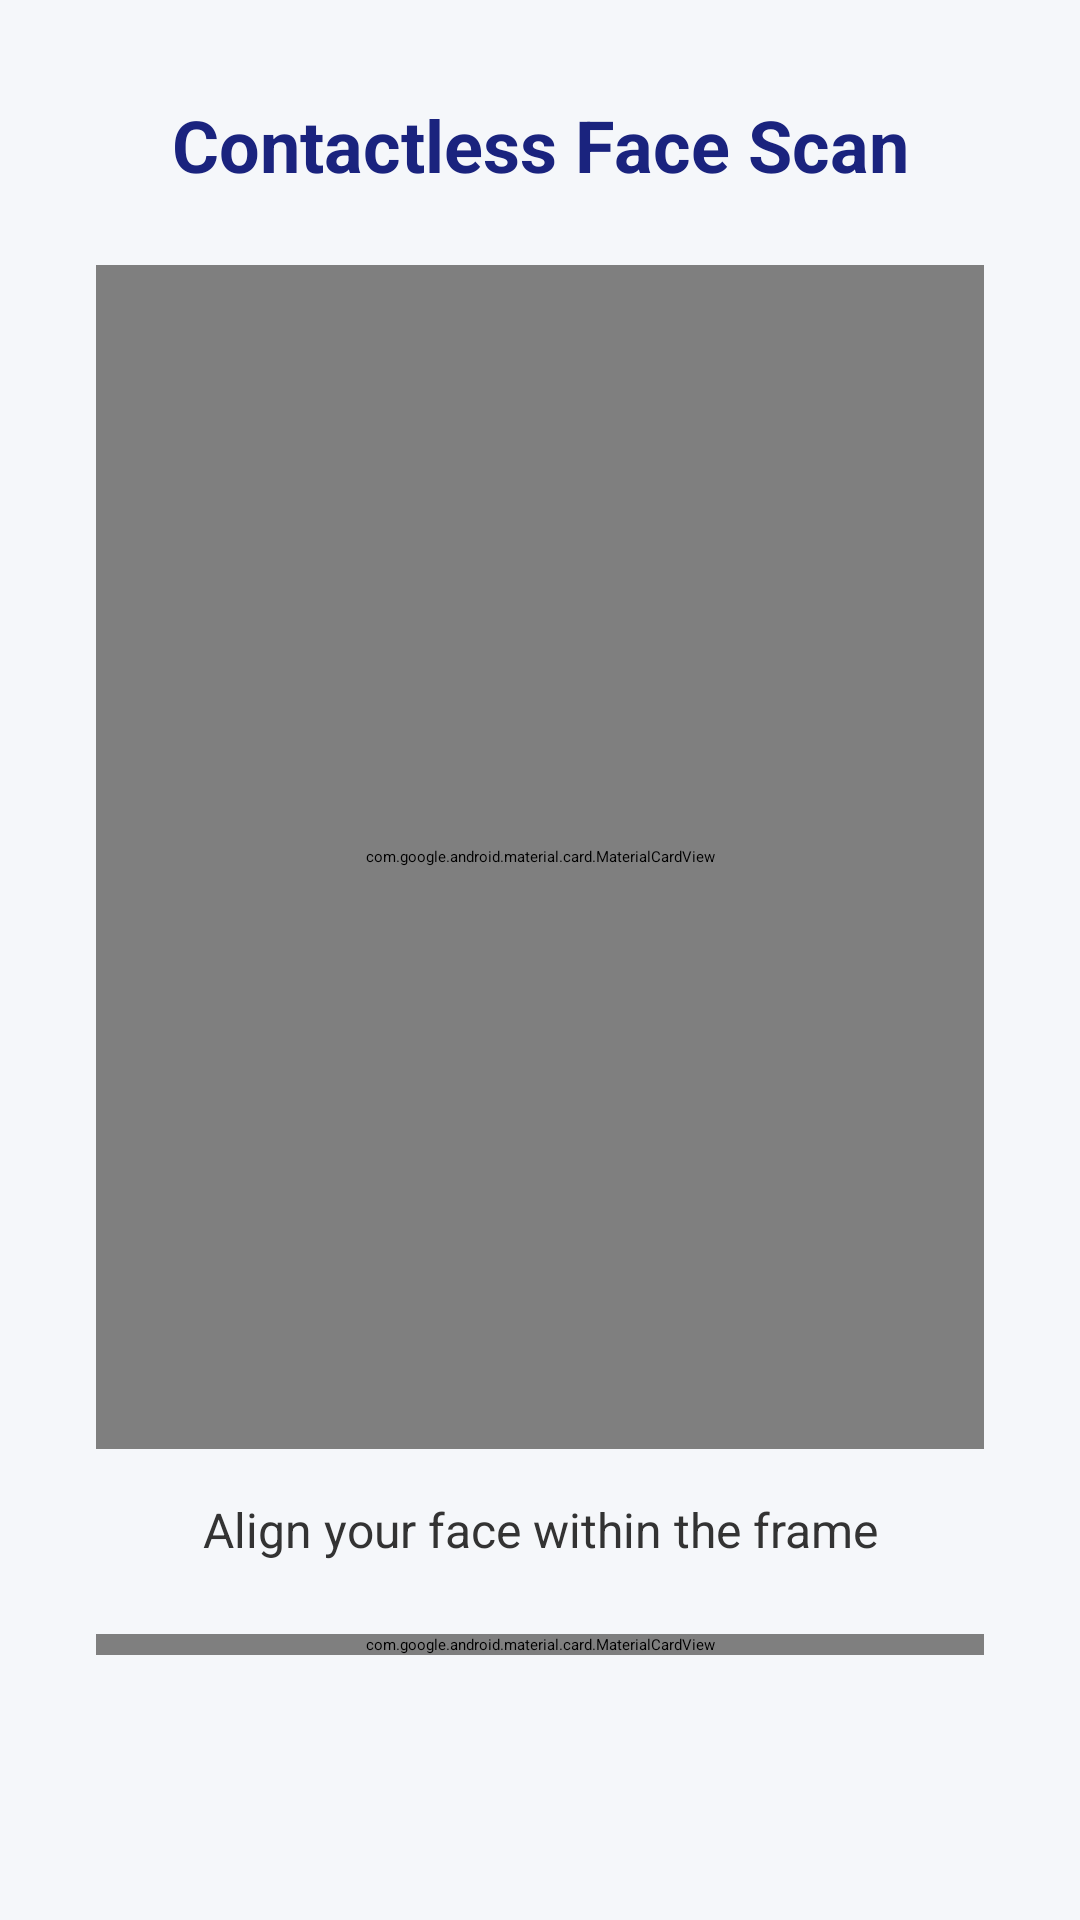

Layout XML and referenced resources for this Android screen:
<!-- AndroidManifest.xml: application theme Theme.SIH -->
<!-- res/layout/activity_face_vitals.xml -->
<?xml version="1.0" encoding="utf-8"?>
<androidx.constraintlayout.widget.ConstraintLayout xmlns:android="http://schemas.android.com/apk/res/android"
    xmlns:app="http://schemas.android.com/apk/res-auto"
    xmlns:tools="http://schemas.android.com/tools"
    android:layout_width="match_parent"
    android:layout_height="match_parent"
    android:background="@color/background"
    tools:context=".FaceVitalsActivity">

    <TextView
        android:id="@+id/textView"
        android:layout_width="wrap_content"
        android:layout_height="wrap_content"
        android:layout_marginTop="32dp"
        android:gravity="center"
        android:text="Contactless Face Scan"
        android:textColor="@color/primary"
        android:textSize="24sp"
        android:textStyle="bold"
        app:layout_constraintEnd_toEndOf="parent"
        app:layout_constraintStart_toStartOf="parent"
        app:layout_constraintTop_toTopOf="parent" />

    <com.google.android.material.card.MaterialCardView
        android:id="@+id/cameraCard"
        android:layout_width="0dp"
        android:layout_height="0dp"
        android:layout_marginStart="32dp"
        android:layout_marginTop="24dp"
        android:layout_marginEnd="32dp"
        app:cardCornerRadius="24dp"
        app:cardElevation="8dp"
        app:layout_constraintDimensionRatio="3:4"
        app:layout_constraintEnd_toEndOf="parent"
        app:layout_constraintStart_toStartOf="parent"
        app:layout_constraintTop_toBottomOf="@+id/textView">

        <androidx.camera.view.PreviewView
            android:id="@+id/previewView"
            android:layout_width="match_parent"
            android:layout_height="match_parent" />

        <ImageView
            android:id="@+id/faceOverlay"
            android:layout_width="match_parent"
            android:layout_height="match_parent"
            android:scaleType="centerInside"
            android:alpha="0.3"
            android:src="@drawable/image11" />
    </com.google.android.material.card.MaterialCardView>

    <TextView
        android:id="@+id/statusText"
        android:layout_width="wrap_content"
        android:layout_height="wrap_content"
        android:layout_marginTop="16dp"
        android:text="Align your face within the frame"
        android:textColor="@color/on_background"
        android:textSize="16sp"
        app:layout_constraintEnd_toEndOf="parent"
        app:layout_constraintStart_toStartOf="parent"
        app:layout_constraintTop_toBottomOf="@+id/cameraCard" />

    <com.google.android.material.card.MaterialCardView
        android:id="@+id/resultCard"
        android:layout_width="0dp"
        android:layout_height="wrap_content"
        android:layout_marginStart="32dp"
        android:layout_marginEnd="32dp"
        android:layout_marginTop="24dp"
        app:cardCornerRadius="16dp"
        app:cardElevation="4dp"
        app:layout_constraintEnd_toEndOf="parent"
        app:layout_constraintStart_toStartOf="parent"
        app:layout_constraintTop_toBottomOf="@+id/statusText">

        <LinearLayout
            android:layout_width="match_parent"
            android:layout_height="wrap_content"
            android:orientation="vertical"
            android:padding="16dp"
            android:gravity="center">

            <TextView
                android:id="@+id/vitalsText"
                android:layout_width="wrap_content"
                android:layout_height="wrap_content"
                android:text="Detecting Pulse..."
                android:textColor="@color/primary"
                android:textSize="18sp"
                android:textStyle="bold" />

            <ProgressBar
                android:id="@+id/scanProgress"
                style="?android:attr/progressBarStyleHorizontal"
                android:layout_width="match_parent"
                android:layout_height="8dp"
                android:layout_marginTop="12dp"
                android:progress="0"
                android:progressTint="@color/secondary" />
        </LinearLayout>
    </com.google.android.material.card.MaterialCardView>

</androidx.constraintlayout.widget.ConstraintLayout>
<!-- resources referenced by this layout -->
<resources>
  <color name="background">#F5F7FA</color>
  <color name="on_background">#333333</color>
  <color name="primary">#1A237E</color>
  <color name="secondary">#00BFA5</color>
</resources>
